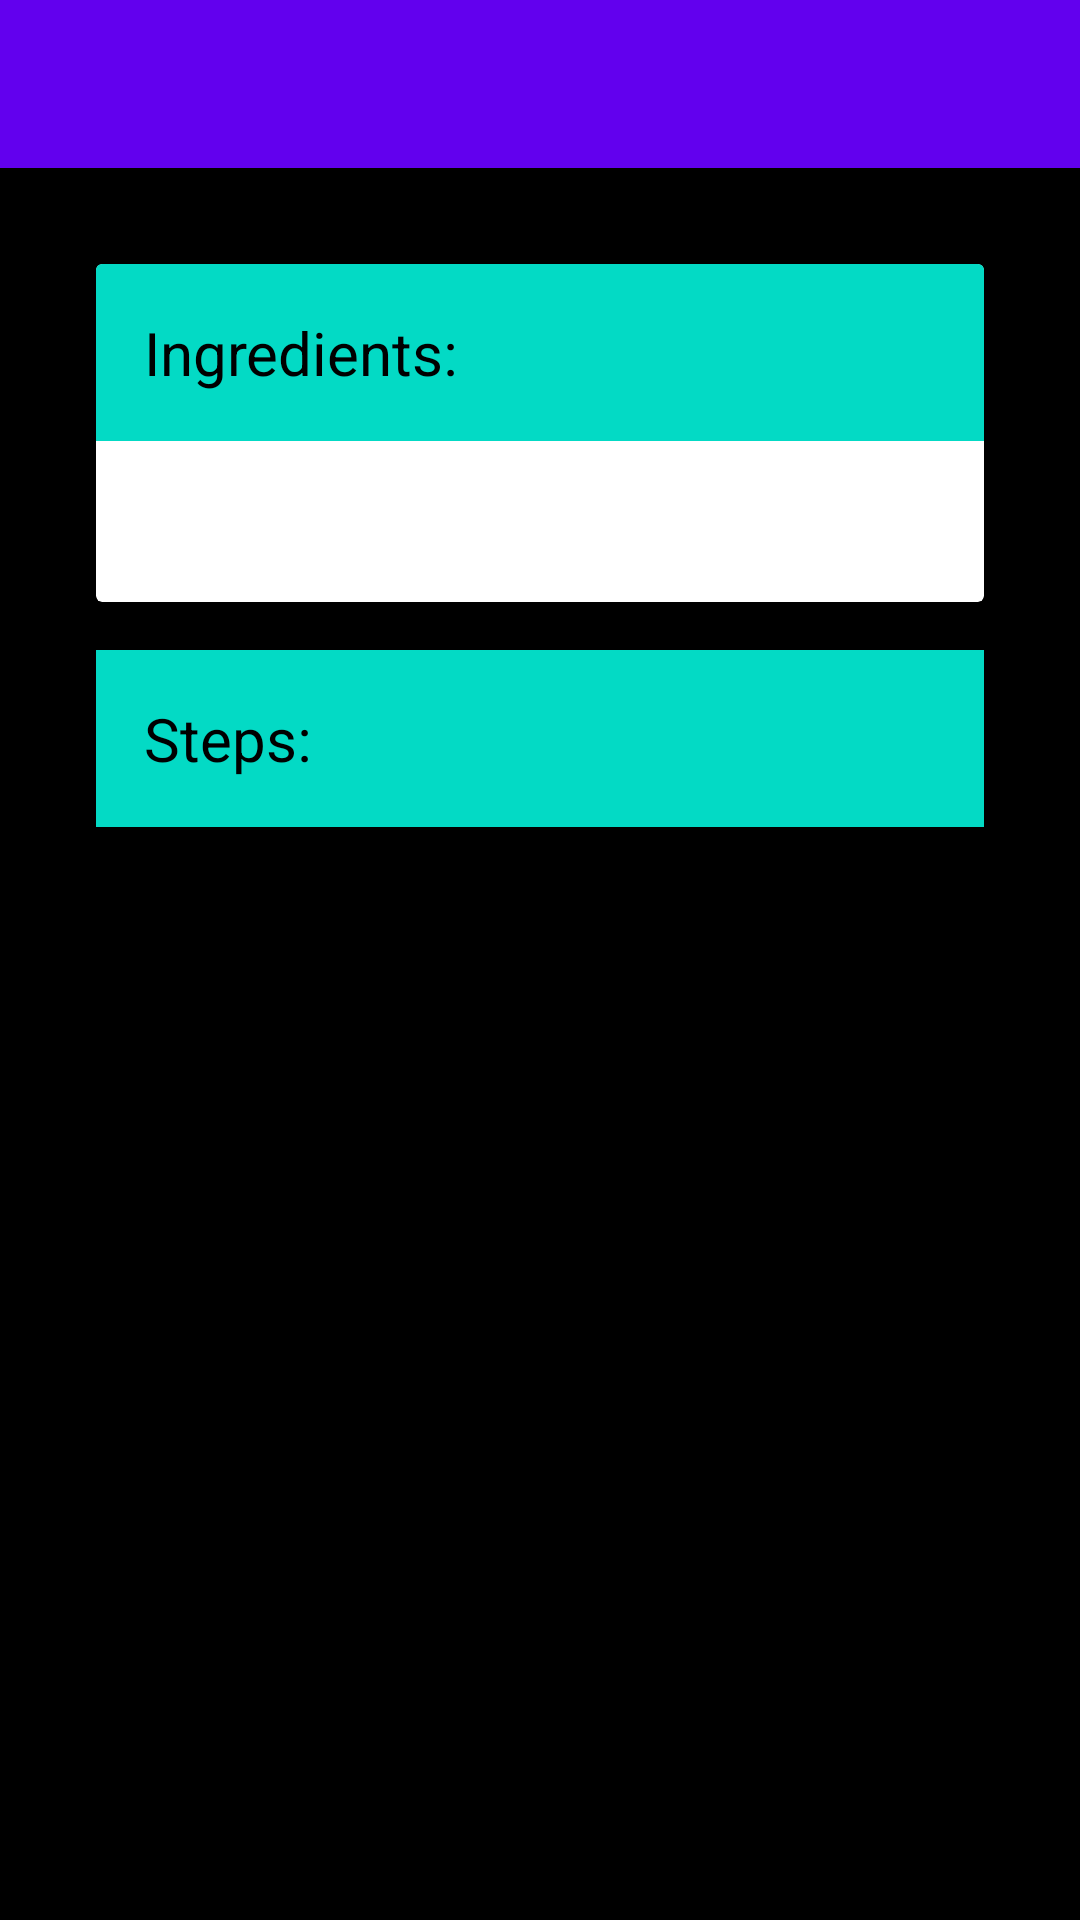

Reconstruct the res/layout file that produces this screen, plus the resources it refers to.
<!-- AndroidManifest.xml: activity theme AppTheme.NoActionBar -->
<!-- res/layout/activity_step_list.xml -->
<?xml version="1.0" encoding="utf-8"?>
<android.support.design.widget.CoordinatorLayout xmlns:android="http://schemas.android.com/apk/res/android"
    xmlns:app="http://schemas.android.com/apk/res-auto"
    xmlns:tools="http://schemas.android.com/tools"
    android:layout_width="match_parent"
    android:layout_height="match_parent"
    android:background="@color/black"
    android:fitsSystemWindows="true"
    tools:context=".StepListActivity">

    <android.support.design.widget.AppBarLayout
        android:id="@+id/app_bar"
        android:layout_width="match_parent"
        android:layout_height="wrap_content"
        android:theme="@style/AppTheme.AppBarOverlay">

        <android.support.v7.widget.Toolbar
            android:id="@+id/toolbar"
            android:layout_width="match_parent"
            android:layout_height="?attr/actionBarSize"
            app:popupTheme="@style/AppTheme.PopupOverlay" />

    </android.support.design.widget.AppBarLayout>


    <FrameLayout
        android:id="@+id/frameLayout"
        android:layout_width="match_parent"
        android:layout_height="match_parent"
        android:layout_below="@id/app_bar"
        app:layout_behavior="@string/appbar_scrolling_view_behavior">

        <include layout="@layout/step_list" />
    </FrameLayout>

</android.support.design.widget.CoordinatorLayout>
<!-- res/layout/step_list.xml (included above) -->
<?xml version="1.0" encoding="utf-8"?>
<android.support.v4.widget.NestedScrollView android:layout_width="match_parent"
    android:layout_height="match_parent"
    android:layout_marginTop="@dimen/list_margin"
    android:layout_marginLeft="@dimen/list_margin"
    android:layout_marginRight="@dimen/list_margin"
    android:id="@+id/nested_scrollView"
    xmlns:android="http://schemas.android.com/apk/res/android">

    <RelativeLayout
        android:layout_width="match_parent"
        android:layout_height="match_parent"
        android:layout_marginBottom="@dimen/list_margin"
        android:focusableInTouchMode="true">

        <android.support.v7.widget.CardView
            android:layout_width="match_parent"
            android:layout_height="wrap_content"
            android:id="@+id/ingredientsCard"
            android:layout_marginBottom="@dimen/fab_margin">
            <RelativeLayout
                android:layout_width="match_parent"
                android:layout_height="wrap_content">
                <TextView
                    android:layout_width="match_parent"
                    android:layout_height="wrap_content"
                    android:text="@string/title_ingredients"
                    android:textColor="@color/black"
                    android:id="@+id/ingredientsTitle"
                    android:padding="@dimen/fab_margin"
                    android:background="@color/colorAccent"
                    android:textSize="20sp"/>
                <TextView
                    android:layout_width="match_parent"
                    android:layout_height="wrap_content"
                    android:id="@+id/ingredientsList"
                    android:layout_below="@id/ingredientsTitle"
                    android:padding="@dimen/fab_margin"
                    android:textStyle="normal"
                    android:textAppearance="?attr/textAppearanceListItem"/>
            </RelativeLayout>
        </android.support.v7.widget.CardView>

        <TextView
            android:layout_width="match_parent"
            android:layout_height="wrap_content"
            android:text="@string/title_steps"
            android:textColor="@color/black"
            android:layout_below="@id/ingredientsCard"
            android:id="@+id/stepsTitle"
            android:padding="@dimen/fab_margin"
            android:background="@color/colorAccent"
            android:textSize="20sp"/>

        <android.support.v7.widget.RecyclerView xmlns:android="http://schemas.android.com/apk/res/android"
            xmlns:app="http://schemas.android.com/apk/res-auto"
            xmlns:tools="http://schemas.android.com/tools"
            android:id="@+id/step_list"
            android:layout_below="@+id/stepsTitle"
            android:name="com.pranjaldesai.bakingapp.StepListFragment"
            android:layout_width="match_parent"
            android:layout_height="wrap_content"
            app:layoutManager="LinearLayoutManager"
            tools:context=".StepListActivity"
            tools:listitem="@layout/step_list_content" />
    </RelativeLayout>
</android.support.v4.widget.NestedScrollView>
<!-- res/layout/step_list_content.xml (included above) -->
<?xml version="1.0" encoding="utf-8"?>
<android.support.v7.widget.CardView xmlns:android="http://schemas.android.com/apk/res/android"
    android:layout_width="match_parent"
    android:layout_height="wrap_content"
    android:layout_marginBottom="@dimen/fab_margin"
    android:orientation="vertical">

    <TextView
        android:id="@+id/content"
        android:layout_width="wrap_content"
        android:layout_height="wrap_content"
        android:padding="@dimen/fab_margin"
        android:textStyle="normal"
        android:layout_gravity="center"
        android:gravity="center"
        android:textAppearance="?attr/textAppearanceListItem" />
</android.support.v7.widget.CardView>
<!-- resources referenced by this layout -->
<resources>
  <dimen name="fab_margin">16dp</dimen>
  <dimen name="list_margin">32dp</dimen>
  <string name="title_ingredients">Ingredients:</string>
  <string name="title_steps">Steps:</string>
  <style name="AppTheme.AppBarOverlay" parent="ThemeOverlay.AppCompat.Dark.ActionBar" />
  <style name="AppTheme.PopupOverlay" parent="ThemeOverlay.AppCompat.Light" />
  <style name="AppTheme.NoActionBar">
          <item name="windowActionBar">false</item>
          <item name="windowNoTitle">true</item>
      </style>
  <!-- not gathered from this repository: default colours our renderer supplied (Android Studio template values) -->
  <color name="black">#FF000000</color>
  <color name="colorAccent">#FF03DAC5</color>
</resources>
